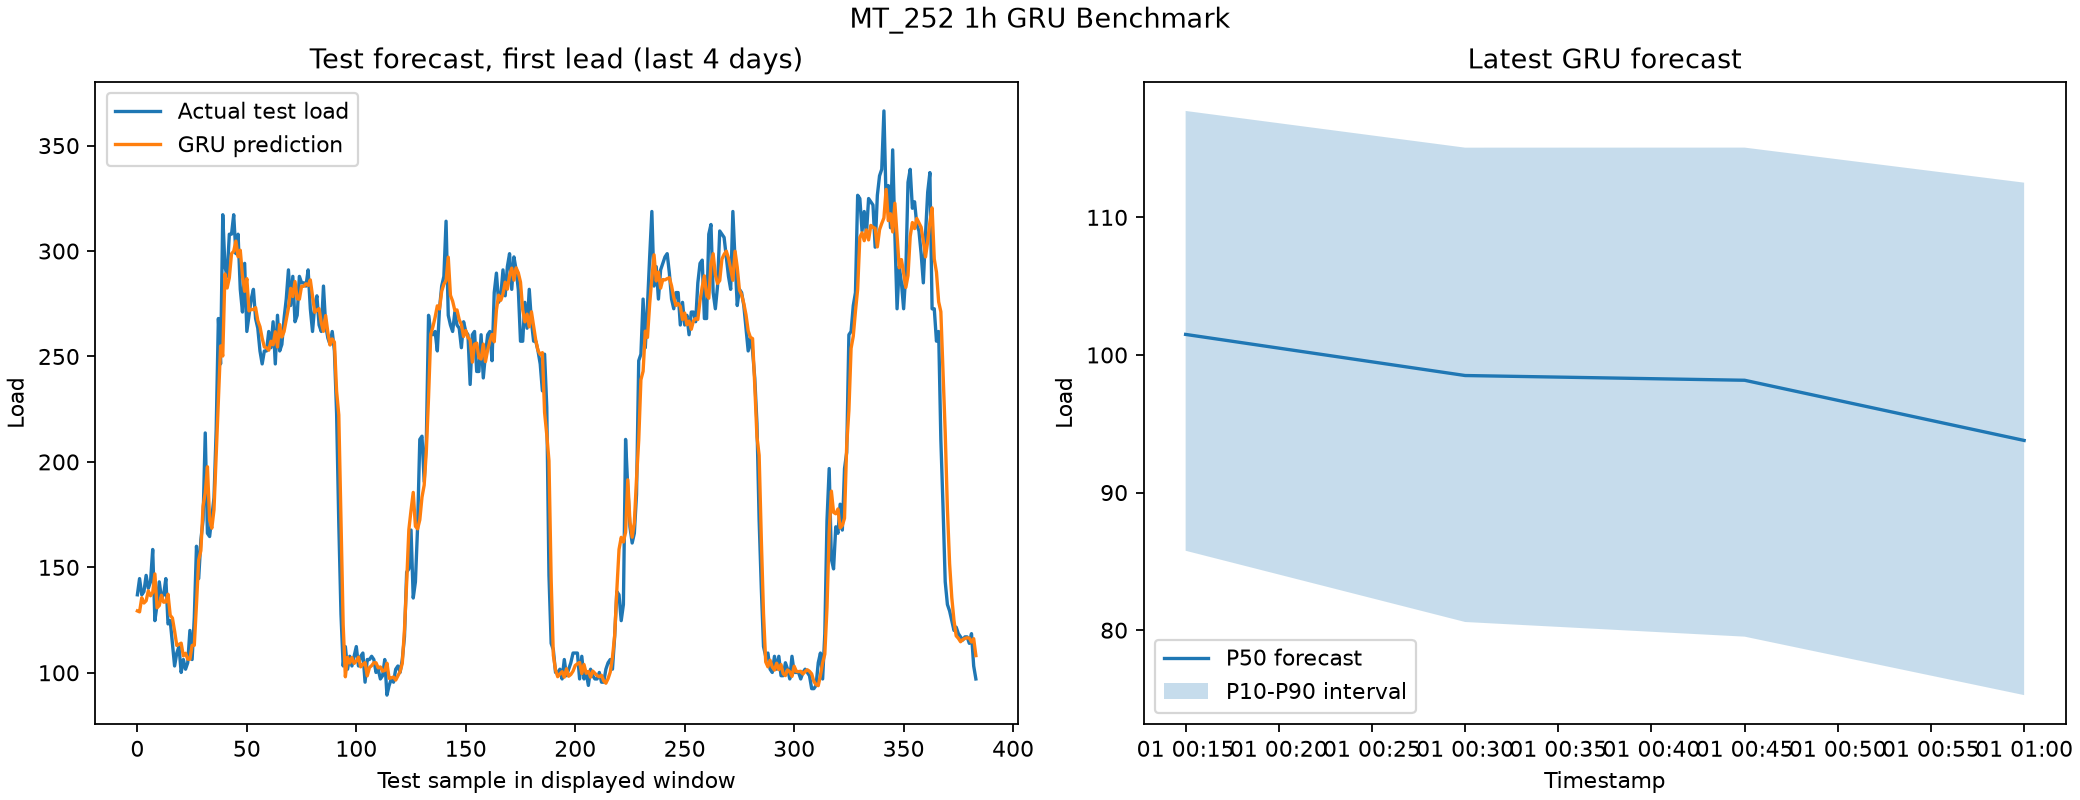

The table this chart was drawn from, first rows:
forecast_timestamp, step, prediction, p10, p50, p90, interval_method
2015-01-01 00:15:00, 1, 101.5, 85.77, 101.5, 117.7, validation_residual_calibration
2015-01-01 00:30:00, 2, 98.51, 80.59, 98.51, 115.1, validation_residual_calibration
2015-01-01 00:45:00, 3, 98.16, 79.53, 98.16, 115.1, validation_residual_calibration
2015-01-01 01:00:00, 4, 93.79, 75.28, 93.79, 112.5, validation_residual_calibration
